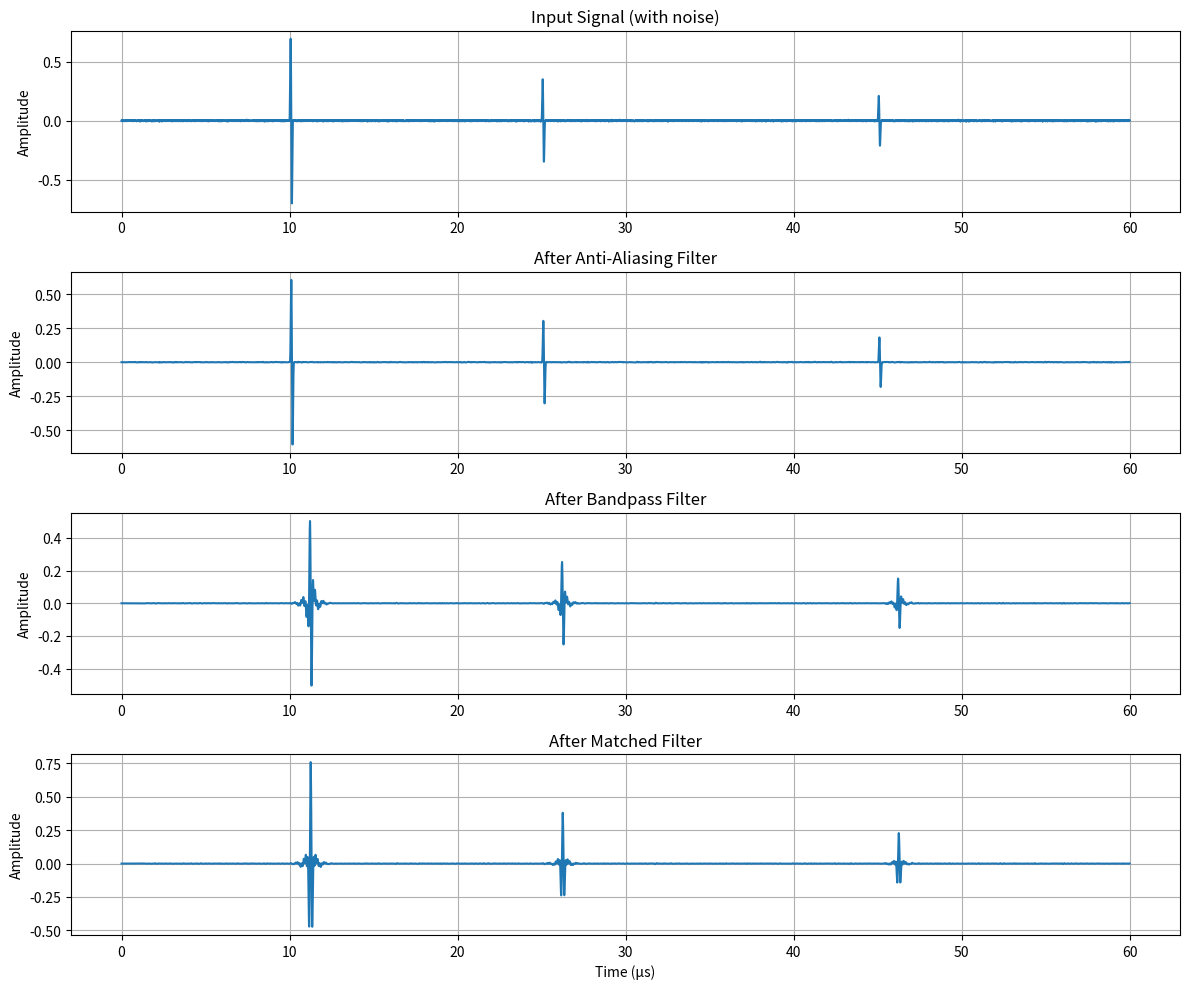
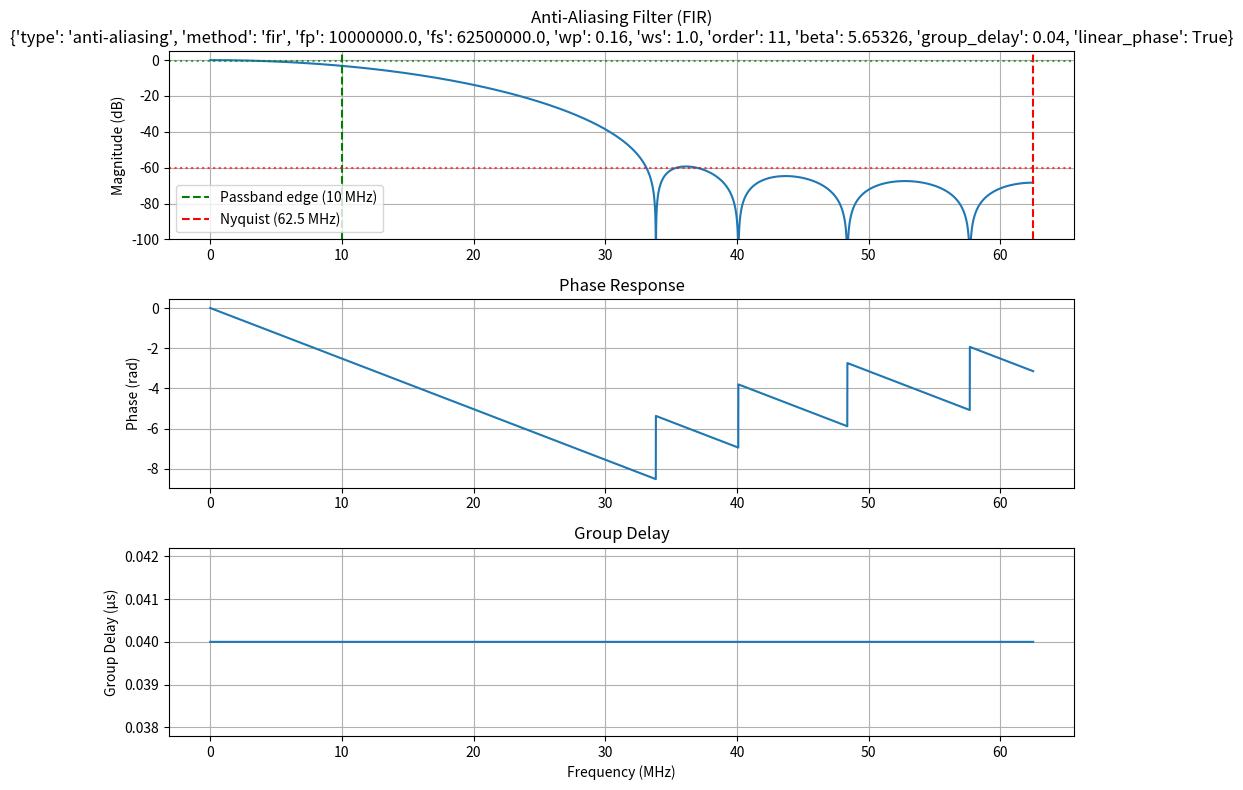
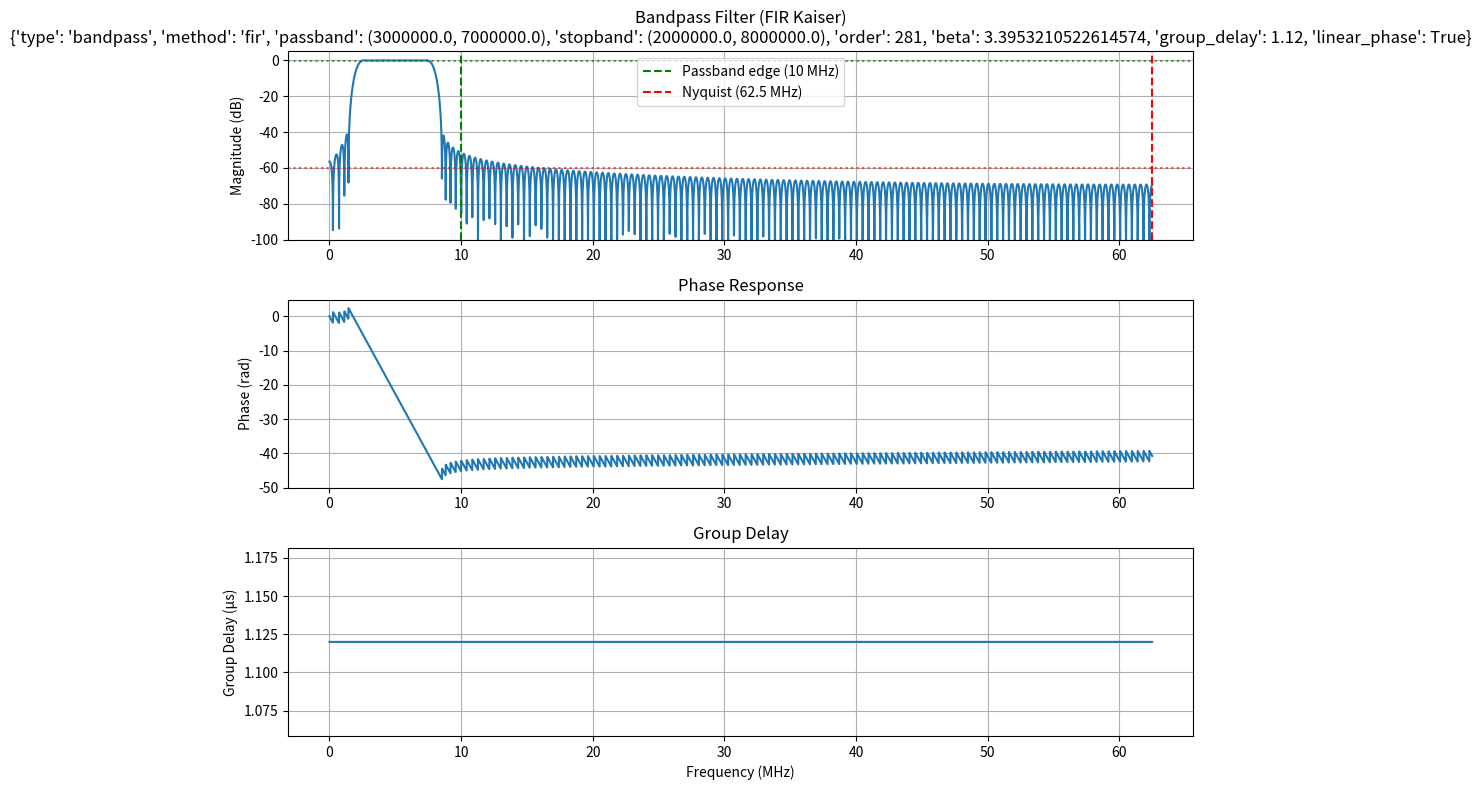
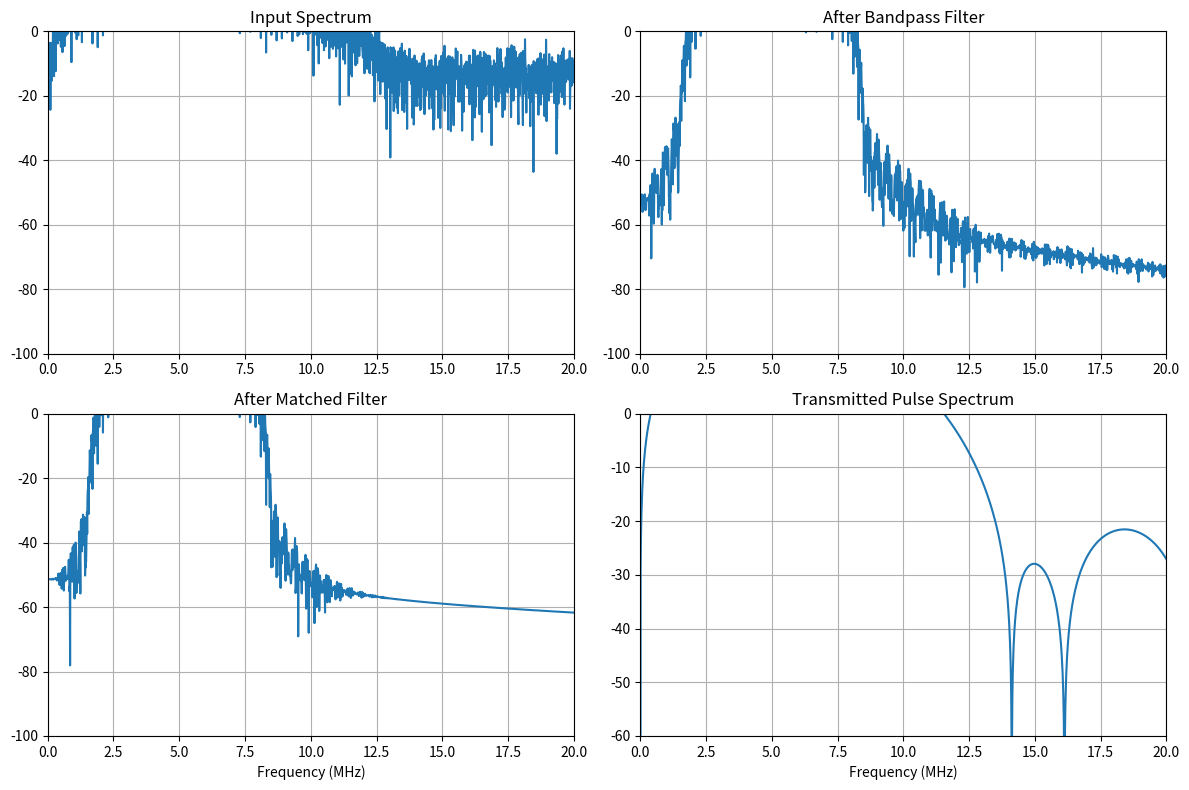
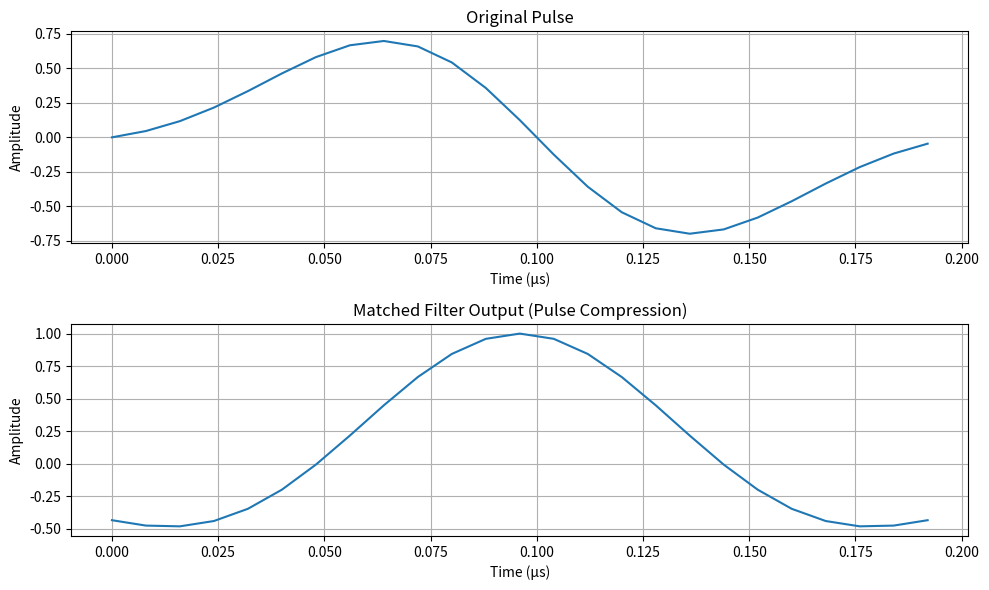

Python code for these plots, in order:
"""
Digital Filter Design for Ultrasonic NDE
TurboQuant V5 - DSP Chain

ADC: 125 MS/s, ultrasound band-limited ~1-10MHz
"""

import numpy as np
import matplotlib.pyplot as plt
from scipy import signal
from scipy.fft import fft, fftshift, ifft

# =============================================================================
# CONFIGURATION
# =============================================================================
FS = 125e6          # ADC sampling rate (Hz)
NYQUIST = FS / 2    # 62.5 MHz
FC = 5e6            # Centre frequency (Hz)
PULSE_CYCLES = 1    # Tone burst cycles
NOISE_SNR_DB = 20   # Signal-to-noise ratio (dB)

# Time vector for one acquisition window
ACQ_TIME = 100e-6   # 100 microseconds
N_SAMPLES = int(FS * ACQ_TIME)
t = np.arange(N_SAMPLES) / FS

# =============================================================================
# 1. ANTI-ALIASING LOW-PASS FILTER DESIGN
# =============================================================================

def design_anti_aliasing_filter(method='fir'):
    """
    Design anti-aliasing filter for 125 MS/s ADC.
    
    Specifications:
    - Passband: 0 - 10 MHz (ripple < 0.5 dB)
    - Stopband: > 62.5 MHz (attenuation > 60 dB)
    
    Parameters:
        method: 'fir' or 'iir'
    
    Returns:
        b, a: filter coefficients
        filter_info: dict with metadata
    """
    fp = 10e6      # Passband edge
    fs = 62.5e6    # Stopband edge (Nyquist)
    
    # Normalised frequencies (0 to 1, where 1 = Nyquist)
    wp = fp / NYQUIST
    ws = fs / NYQUIST
    
    filter_info = {
        'type': 'anti-aliasing',
        'method': method,
        'fp': fp,
        'fs': fs,
        'wp': wp,
        'ws': ws
    }
    
    if method == 'fir':
        # FIR design using Kaiser window
        # Estimate filter order using firwin2 or remez
        # For 60 dB attenuation, need ~0.22 * FS / transition_width taps
        transition_width = (fs - fp) / NYQUIST
        
        # Kaiser window parameter for 60 dB attenuation
        beta = signal.kaiser_beta(60)  # ~5.65
        
        # Estimate order: N ≈ (A - 8) / (2.285 * Δω) where Δω is normalised transition width
        # More practical: use firwin with width specification
        width = (fs - fp) / NYQUIST
        N, beta = signal.kaiserord(ripple=60, width=width)
        
        # Ensure odd length for linear phase Type I FIR
        if N % 2 == 0:
            N += 1
        
        b = signal.firwin(
            numtaps=N,
            cutoff=fp,
            window=('kaiser', beta),
            fs=FS,
            pass_zero=True  # Lowpass
        )
        a = 1.0
        
        filter_info.update({
            'order': N,
            'beta': beta,
            'group_delay': (N - 1) / 2 / FS * 1e6,  # microseconds
            'linear_phase': True
        })
        
    elif method == 'iir':
        # IIR Butterworth design
        # Much lower order but non-linear phase
        wp_norm = fp / NYQUIST  # Normalised to Nyquist
        ws_norm = 0.99          # Close to Nyquist for stopband
        
        # Design Butterworth filter
        N_butt, Wn = signal.buttord(
            wp=wp_norm,
            ws=ws_norm,
            gpass=0.5,   # Passband ripple (dB)
            gstop=60,    # Stopband attenuation (dB)
            fs=FS
        )
        
        b, a = signal.butter(
            N=N_butt,
            Wn=Wn,
            btype='low',
            fs=FS
        )
        
        filter_info.update({
            'order': N_butt,
            'group_delay': 'frequency-dependent (non-linear phase)',
            'linear_phase': False
        })
    
    return b, a, filter_info


def plot_filter_response(b, a, fs, title, filter_info):
    """Plot magnitude response, phase, and group delay."""
    fig, axes = plt.subplots(3, 1, figsize=(10, 8))
    
    # Frequency response
    w, h = signal.freqz(b, a, worN=8192, fs=fs)
    
    # Magnitude (dB)
    ax1 = axes[0]
    ax1.plot(w / 1e6, 20 * np.log10(np.abs(h) + 1e-10))
    ax1.axvline(x=10, color='g', linestyle='--', label='Passband edge (10 MHz)')
    ax1.axvline(x=62.5, color='r', linestyle='--', label='Nyquist (62.5 MHz)')
    ax1.axhline(y=-0.5, color='g', linestyle=':', alpha=0.7)
    ax1.axhline(y=-60, color='r', linestyle=':', alpha=0.7)
    ax1.set_ylabel('Magnitude (dB)')
    ax1.set_title(f'{title}\n{filter_info}')
    ax1.set_ylim([-100, 5])
    ax1.legend()
    ax1.grid(True)
    
    # Phase
    ax2 = axes[1]
    phase = np.unwrap(np.angle(h))
    ax2.plot(w / 1e6, phase)
    ax2.set_ylabel('Phase (rad)')
    ax2.set_title('Phase Response')
    ax2.grid(True)
    
    # Group delay
    ax3 = axes[2]
    if filter_info.get('linear_phase', False):
        # Constant group delay for linear phase FIR
        gd = np.full_like(w, filter_info['group_delay'])
        ax3.plot(w / 1e6, gd)
        ax3.set_ylabel('Group Delay (µs)')
    else:
        # Compute group delay for IIR
        w_gd, gd = signal.group_delay((b, a), fs=fs)
        ax3.plot(w_gd / 1e6, gd / fs * 1e6)
        ax3.set_ylabel('Group Delay (µs)')
    
    ax3.set_xlabel('Frequency (MHz)')
    ax3.set_title('Group Delay')
    ax3.grid(True)
    
    plt.tight_layout()
    return fig


# =============================================================================
# 2. BANDPASS FILTER FOR ECHO EXTRACTION
# =============================================================================

def design_bandpass_filter(method='fir'):
    """
    Design bandpass filter for NDE echo extraction.
    
    Specifications:
    - Passband: 3 - 7 MHz
    - Transition bands: 2-3 MHz and 7-8 MHz
    - Attenuation: > 40 dB in stopbands
    
    Parameters:
        method: 'fir' (window/Kaiser), 'iir' (Butterworth/Chebyshev), 'pm' (Parks-McClellan)
    
    Returns:
        b, a: filter coefficients
        filter_info: dict with metadata
    """
    f_low = 3e6      # Lower passband edge
    f_high = 7e6     # Upper passband edge
    f_stop_low = 2e6   # Lower stopband edge
    f_stop_high = 8e6  # Upper stopband edge
    
    filter_info = {
        'type': 'bandpass',
        'method': method,
        'passband': (f_low, f_high),
        'stopband': (f_stop_low, f_stop_high)
    }
    
    if method == 'fir':
        # FIR using Kaiser window
        # Transition widths
        width_low = (f_low - f_stop_low) / NYQUIST
        width_high = (f_stop_high - f_high) / NYQUIST
        width = min(width_low, width_high)
        
        N, beta = signal.kaiserord(ripple=40, width=width)
        if N % 2 == 0:
            N += 1
        
        b = signal.firwin(
            numtaps=N,
            cutoff=[f_stop_low, f_stop_high],
            window=('kaiser', beta),
            fs=FS,
            pass_zero=False  # Bandpass
        )
        a = 1.0
        
        filter_info.update({
            'order': N,
            'beta': beta,
            'group_delay': (N - 1) / 2 / FS * 1e6,
            'linear_phase': True
        })
        
    elif method == 'iir':
        # IIR Butterworth bandpass
        wp = [f_low / NYQUIST, f_high / NYQUIST]
        ws = [f_stop_low / NYQUIST, f_stop_high / NYQUIST]
        
        N_butt, Wn = signal.buttord(
            wp=wp,
            ws=ws,
            gpass=1.0,   # Slightly more ripple allowed for bandpass
            gstop=40,
            fs=FS
        )
        
        b, a = signal.butter(
            N=N_butt,
            Wn=Wn,
            btype='band',
            fs=FS
        )
        
        filter_info.update({
            'order': N_butt,
            'linear_phase': False
        })
        
    elif method == 'pm':
        # Parks-McClellan (equiripple) - optimal FIR
        # Define bands: [0, f_stop_low], [f_low, f_high], [f_stop_high, NYQUIST]
        bands = [0, f_stop_low, f_low, f_high, f_stop_high, NYQUIST]
        
        # Desired response: 0 in stopbands, 1 in passband
        # Weight: higher in stopbands for better attenuation
        desired = [0, 1, 0]
        
        # Estimate order (trial and error, or use remezord)
        # For 40 dB attenuation and ~1 MHz transition:
        N_est = int(3.3 * FS / min(f_low - f_stop_low, f_stop_high - f_high))
        
        # Parks-McClellan design
        b = signal.remez(
            numtaps=N_est,
            bands=bands,
            desired=desired,
            fs=FS,
            maxiter=100
        )
        a = 1.0
        
        filter_info.update({
            'order': N_est,
            'group_delay': (N_est - 1) / 2 / FS * 1e6,
            'linear_phase': True
        })
    
    return b, a, filter_info


# =============================================================================
# 3. MATCHED FILTER FOR PULSE COMPRESSION
# =============================================================================

def generate_tone_burst(fc, cycles, fs, amplitude=1.0):
    """
    Generate a tone burst pulse.
    
    Parameters:
        fc: Centre frequency (Hz)
        cycles: Number of cycles
        fs: Sampling rate (Hz)
        amplitude: Peak amplitude
    
    Returns:
        pulse: tone burst signal
        t_pulse: time vector for pulse
    """
    duration = cycles / fc
    n_samples = int(fs * duration)
    t_pulse = np.arange(n_samples) / fs
    
    # Gaussian envelope for smooth start/stop
    sigma = duration / 4
    envelope = np.exp(-0.5 * ((t_pulse - duration/2) / sigma) ** 2)
    
    pulse = amplitude * envelope * np.sin(2 * np.pi * fc * t_pulse)
    
    return pulse, t_pulse


def design_matched_filter(transmitted_pulse):
    """
    Design matched filter for pulse compression.
    
    The matched filter maximises SNR for a known signal in white noise.
    Impulse response = time-reversed, conjugated transmitted pulse.
    
    Parameters:
        transmitted_pulse: The known transmitted pulse
    
    Returns:
        matched_filter: filter coefficients
        filter_info: dict with metadata
    """
    # Time-reverse and conjugate
    matched_filter = np.conj(transmitted_pulse[::-1])
    
    # Normalise for unity gain at peak
    matched_filter = matched_filter / np.sum(np.abs(matched_filter) ** 2)
    
    filter_info = {
        'type': 'matched',
        'pulse_length': len(transmitted_pulse),
        'compression_ratio': len(transmitted_pulse),  # Approximate
        'theoretical_snr_gain_db': 10 * np.log10(len(transmitted_pulse))
    }
    
    return matched_filter, filter_info


def apply_matched_filter(signal_in, matched_filter):
    """
    Apply matched filter using convolution.
    
    Parameters:
        signal_in: Input signal containing echoes
        matched_filter: Matched filter coefficients
    
    Returns:
        output: Filtered signal (correlation output)
    """
    output = np.convolve(signal_in, matched_filter, mode='same')
    return output


# =============================================================================
# 4. SYNTHETIC ECHO GENERATION
# =============================================================================

def generate_synthetic_echoes(pulse, t, delays, amplitudes, noise_snr_db=20):
    """
    Generate synthetic ultrasonic signal with echoes and noise.
    
    Parameters:
        pulse: Transmitted pulse waveform
        t: Time vector
        delays: List of echo delays (seconds)
        amplitudes: List of echo amplitudes (relative to transmit)
        noise_snr_db: Signal-to-noise ratio (dB)
    
    Returns:
        signal_with_echoes: Signal with echoes and noise
        clean_echoes: Echoes without noise (for comparison)
    """
    n_samples = len(t)
    clean_echoes = np.zeros(n_samples)
    
    # Add echoes at specified delays
    for delay, amp in zip(delays, amplitudes):
        delay_samples = int(delay * FS)
        if delay_samples + len(pulse) < n_samples:
            clean_echoes[delay_samples:delay_samples + len(pulse)] += amp * pulse
    
    # Calculate signal power for SNR
    signal_power = np.mean(clean_echoes ** 2)
    noise_power = signal_power / (10 ** (noise_snr_db / 10))
    
    # Generate white noise
    noise = np.sqrt(noise_power) * np.random.randn(n_samples)
    
    signal_with_echoes = clean_echoes + noise
    
    return signal_with_echoes, clean_echoes, noise


def measure_snr(signal_in, signal_clean, noise_only=None):
    """
    Measure SNR in dB.
    
    Parameters:
        signal_in: Signal with or without noise
        signal_clean: Clean signal (reference)
        noise_only: Noise component (optional)
    
    Returns:
        snr_db: Signal-to-noise ratio in dB
    """
    if noise_only is not None:
        signal_power = np.mean(signal_clean ** 2)
        noise_power = np.mean(noise_only ** 2)
    else:
        noise = signal_in - signal_clean
        signal_power = np.mean(signal_clean ** 2)
        noise_power = np.mean(noise ** 2)
    
    snr_db = 10 * np.log10(signal_power / noise_power)
    return snr_db


# =============================================================================
# 5. MAIN PROCESSING CHAIN
# =============================================================================

def run_dsp_chain():
    """
    Run the complete DSP chain demonstration.
    """
    print("=" * 60)
    print("TurboQuant V5 - Digital Signal Processing Chain")
    print("=" * 60)
    
    # -------------------------------------------------------------------------
    # Generate transmitted pulse
    # -------------------------------------------------------------------------
    print("\n[1] Generating 5 MHz tone burst...")
    pulse, t_pulse = generate_tone_burst(FC, PULSE_CYCLES, FS)
    print(f"    Pulse duration: {len(pulse) / FS * 1e6:.1f} µs")
    print(f"    Samples per pulse: {len(pulse)}")
    
    # -------------------------------------------------------------------------
    # Generate synthetic echoes
    # -------------------------------------------------------------------------
    print("\n[2] Generating synthetic echoes...")
    delays = [10e-6, 25e-6, 45e-6]      # Echo delays (µs)
    amplitudes = [1.0, 0.5, 0.3]         # Echo amplitudes
    
    signal_noisy, clean_echoes, noise = generate_synthetic_echoes(
        pulse, t, delays, amplitudes, NOISE_SNR_DB
    )
    
    snr_input = measure_snr(signal_noisy, clean_echoes, noise)
    print(f"    Echo delays: {[d*1e6 for d in delays]} µs")
    print(f"    Input SNR: {snr_input:.1f} dB")
    
    # -------------------------------------------------------------------------
    # Design and apply anti-aliasing filter
    # -------------------------------------------------------------------------
    print("\n[3] Designing anti-aliasing filters...")
    
    # FIR version
    b_aa_fir, a_aa_fir, info_aa_fir = design_anti_aliasing_filter(method='fir')
    print(f"    FIR: Order={info_aa_fir['order']}, "
          f"Group Delay={info_aa_fir['group_delay']:.2f} µs")
    
    # IIR version
    b_aa_iir, a_aa_iir, info_aa_iir = design_anti_aliasing_filter(method='iir')
    print(f"    IIR: Order={info_aa_iir['order']}, "
          f"Non-linear phase")
    
    # Apply FIR anti-aliasing filter
    signal_aa = signal.lfilter(b_aa_fir, a_aa_fir, signal_noisy)
    
    # -------------------------------------------------------------------------
    # Design and apply bandpass filter
    # -------------------------------------------------------------------------
    print("\n[4] Designing bandpass filters...")
    
    # FIR Kaiser window
    b_bp_fir, a_bp_fir, info_bp_fir = design_bandpass_filter(method='fir')
    print(f"    FIR (Kaiser): Order={info_bp_fir['order']}, "
          f"Group Delay={info_bp_fir['group_delay']:.2f} µs")
    
    # IIR Butterworth
    b_bp_iir, a_bp_iir, info_bp_iir = design_bandpass_filter(method='iir')
    print(f"    IIR (Butterworth): Order={info_bp_iir['order']}")
    
    # Apply FIR bandpass
    signal_bp = signal.lfilter(b_bp_fir, a_bp_fir, signal_aa)
    
    # -------------------------------------------------------------------------
    # Design and apply matched filter
    # -------------------------------------------------------------------------
    print("\n[5] Designing matched filter...")
    matched_filt, info_matched = design_matched_filter(pulse)
    print(f"    Pulse length: {info_matched['pulse_length']} samples")
    print(f"    Theoretical SNR gain: {info_matched['theoretical_snr_gain_db']:.1f} dB")
    
    # Apply matched filter
    signal_matched = apply_matched_filter(signal_bp, matched_filt)
    
    # Measure output SNR
    # For matched filter, we need to compare against expected output
    snr_output = measure_snr(signal_matched, clean_echoes)
    snr_improvement = snr_output - snr_input
    print(f"    Output SNR: {snr_output:.1f} dB")
    print(f"    SNR improvement: {snr_improvement:.1f} dB")
    
    # -------------------------------------------------------------------------
    # Plotting
    # -------------------------------------------------------------------------
    print("\n[6] Generating plots...")
    
    # Plot 1: Time domain signals
    fig1, axes = plt.subplots(4, 1, figsize=(12, 10))
    
    # Zoom to first 60 µs for visibility
    zoom_samples = int(60e-6 * FS)
    t_zoom = t[:zoom_samples] * 1e6  # Convert to µs
    
    axes[0].plot(t_zoom, signal_noisy[:zoom_samples])
    axes[0].set_title('Input Signal (with noise)')
    axes[0].set_ylabel('Amplitude')
    axes[0].grid(True)
    
    axes[1].plot(t_zoom, signal_aa[:zoom_samples])
    axes[1].set_title('After Anti-Aliasing Filter')
    axes[1].set_ylabel('Amplitude')
    axes[1].grid(True)
    
    axes[2].plot(t_zoom, signal_bp[:zoom_samples])
    axes[2].set_title('After Bandpass Filter')
    axes[2].set_ylabel('Amplitude')
    axes[2].grid(True)
    
    axes[3].plot(t_zoom, signal_matched[:zoom_samples])
    axes[3].set_title('After Matched Filter')
    axes[3].set_ylabel('Amplitude')
    axes[3].set_xlabel('Time (µs)')
    axes[3].grid(True)
    
    plt.tight_layout()
    plt.savefig('dsp_chain_time_domain.png', dpi=150)
    print("    Saved: dsp_chain_time_domain.png")
    
    # Plot 2: Filter responses
    fig2 = plot_filter_response(b_aa_fir, a_aa_fir, FS, 
                                'Anti-Aliasing Filter (FIR)', info_aa_fir)
    plt.savefig('filter_anti_aliasing.png', dpi=150)
    print("    Saved: filter_anti_aliasing.png")
    
    fig3 = plot_filter_response(b_bp_fir, a_bp_fir, FS,
                                'Bandpass Filter (FIR Kaiser)', info_bp_fir)
    plt.savefig('filter_bandpass.png', dpi=150)
    print("    Saved: filter_bandpass.png")
    
    # Plot 3: Spectra comparison
    fig4, axes = plt.subplots(2, 2, figsize=(12, 8))
    
    # Compute spectra
    f = np.fft.rfftfreq(len(t), 1/FS) / 1e6  # MHz
    
    spec_input = 20 * np.log10(np.abs(np.fft.rfft(signal_noisy)) + 1e-10)
    spec_bp = 20 * np.log10(np.abs(np.fft.rfft(signal_bp)) + 1e-10)
    spec_matched = 20 * np.log10(np.abs(np.fft.rfft(signal_matched)) + 1e-10)
    
    axes[0, 0].plot(f, spec_input)
    axes[0, 0].set_title('Input Spectrum')
    axes[0, 0].set_xlim([0, 20])
    axes[0, 0].set_ylim([-100, 0])
    axes[0, 0].grid(True)
    
    axes[0, 1].plot(f, spec_bp)
    axes[0, 1].set_title('After Bandpass Filter')
    axes[0, 1].set_xlim([0, 20])
    axes[0, 1].set_ylim([-100, 0])
    axes[0, 1].grid(True)
    
    axes[1, 0].plot(f, spec_matched)
    axes[1, 0].set_title('After Matched Filter')
    axes[1, 0].set_xlim([0, 20])
    axes[1, 0].set_ylim([-100, 0])
    axes[1, 0].set_xlabel('Frequency (MHz)')
    axes[1, 0].grid(True)
    
    # Pulse spectrum
    spec_pulse = 20 * np.log10(np.abs(np.fft.rfft(pulse, n=8192)) + 1e-10)
    f_pulse = np.fft.rfftfreq(8192, 1/FS) / 1e6
    axes[1, 1].plot(f_pulse, spec_pulse)
    axes[1, 1].set_title('Transmitted Pulse Spectrum')
    axes[1, 1].set_xlim([0, 20])
    axes[1, 1].set_ylim([-60, 0])
    axes[1, 1].set_xlabel('Frequency (MHz)')
    axes[1, 1].grid(True)
    
    plt.tight_layout()
    plt.savefig('dsp_spectra.png', dpi=150)
    print("    Saved: dsp_spectra.png")
    
    # Plot 4: Matched filter demonstration
    fig5, axes = plt.subplots(2, 1, figsize=(10, 6))
    
    # Pulse compression comparison
    axes[0].plot(t_pulse * 1e6, pulse)
    axes[0].set_title('Original Pulse')
    axes[0].set_xlabel('Time (µs)')
    axes[0].set_ylabel('Amplitude')
    axes[0].grid(True)
    
    # Show compressed pulse (autocorrelation)
    compressed = np.convolve(pulse, matched_filt, mode='same')
    t_compressed = np.arange(len(compressed)) / FS * 1e6
    axes[1].plot(t_compressed, compressed)
    axes[1].set_title('Matched Filter Output (Pulse Compression)')
    axes[1].set_xlabel('Time (µs)')
    axes[1].set_ylabel('Amplitude')
    axes[1].grid(True)
    
    plt.tight_layout()
    plt.savefig('matched_filter_compression.png', dpi=150)
    print("    Saved: matched_filter_compression.png")
    
    print("\n" + "=" * 60)
    print("DSP Chain Complete!")
    print("=" * 60)
    
    return {
        'pulse': pulse,
        'signal_noisy': signal_noisy,
        'signal_aa': signal_aa,
        'signal_bp': signal_bp,
        'signal_matched': signal_matched,
        'snr_input': snr_input,
        'snr_output': snr_output,
        'snr_improvement': snr_improvement,
        'filters': {
            'anti_aliasing': (b_aa_fir, a_aa_fir, info_aa_fir),
            'bandpass': (b_bp_fir, a_bp_fir, info_bp_fir),
            'matched': (matched_filt, 1.0, info_matched)
        }
    }


# =============================================================================
# COMPARISON: FIR vs IIR
# =============================================================================

def compare_fir_iir():
    """
    Compare FIR and IIR filter implementations for the DSP chain.
    """
    print("\n" + "=" * 60)
    print("FIR vs IIR Comparison")
    print("=" * 60)
    
    # Generate test signal
    pulse, _ = generate_tone_burst(FC, PULSE_CYCLES, FS)
    delays = [20e-6]
    amplitudes = [1.0]
    signal_noisy, clean_echoes, noise = generate_synthetic_echoes(
        pulse, t, delays, amplitudes, NOISE_SNR_DB
    )
    
    results = {}
    
    for filter_type in ['anti_aliasing', 'bandpass']:
        print(f"\n{filter_type.upper()}:")
        
        for method in ['fir', 'iir']:
            if filter_type == 'anti_aliasing':
                b, a, info = design_anti_aliasing_filter(method=method)
            else:
                b, a, info = design_bandpass_filter(method=method)
            
            filtered = signal.lfilter(b, a, signal_noisy)
            snr = measure_snr(filtered, clean_echoes, noise)
            
            results[f"{filter_type}_{method}"] = {
                'snr': snr,
                'info': info
            }
            
            print(f"  {method.upper()}: Order={info['order']}, SNR={snr:.1f} dB")
    
    return results


# =============================================================================
# ENTRY POINT
# =============================================================================

if __name__ == "__main__":
    # Run main DSP chain
    results = run_dsp_chain()
    
    # Run FIR vs IIR comparison
    comparison = compare_fir_iir()
    
    plt.show()
